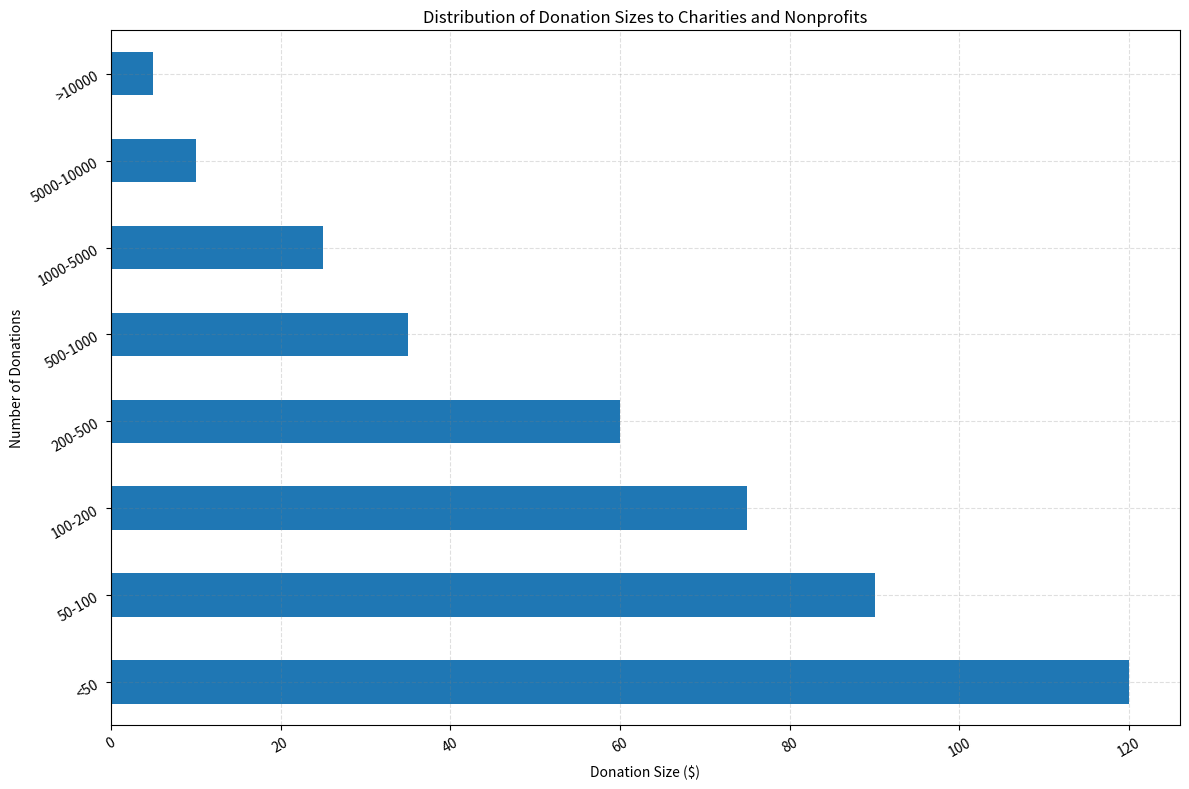

Reproduce this figure in Python. (Note: this script raises an exception after producing the figure.)
import pandas as pd
import matplotlib.pyplot as plt

# Given data
data_labels = ['Number of Donations']
line_labels = ['<50', '50-100', '100-200', '200-500', '500-1000', '1000-5000', '5000-10000', '>10000']
data = [120, 90, 75, 60, 35, 25, 10, 5]

# Create DataFrame
df = pd.DataFrame(data, index=line_labels, columns=data_labels)

# Set the figsize larger to prevent content from being obscured
plt.figure(figsize=(12, 8))
ax = plt.subplot()

# Create horizontal bar plot
df['Number of Donations'].plot(kind='barh', legend=False, ax=ax)

# Customize the plot to make it fancy
ax.set_title('Distribution of Donation Sizes to Charities and Nonprofits')
ax.set_xlabel('Donation Size ($)')
ax.set_ylabel('Number of Donations')

# Enable grid for better readability
ax.grid(True, linestyle='--', which='major', color='grey', alpha=.25)

# Rotate or wrap labels if needed
ax.set_yticklabels(df.index, rotation=30)
plt.xticks(rotation=30)

# Set a tight layout to automatically adjust subplot params so that the subplot(s) fits in to the figure area
plt.tight_layout()

# Save the figure
plt.savefig('/cpfs01/user/liuqi/workspace/plotchart/data-300/histogram/png/153.png')

# Clear the current figure to prevent overlap of previous plots in future plots
plt.clf()
